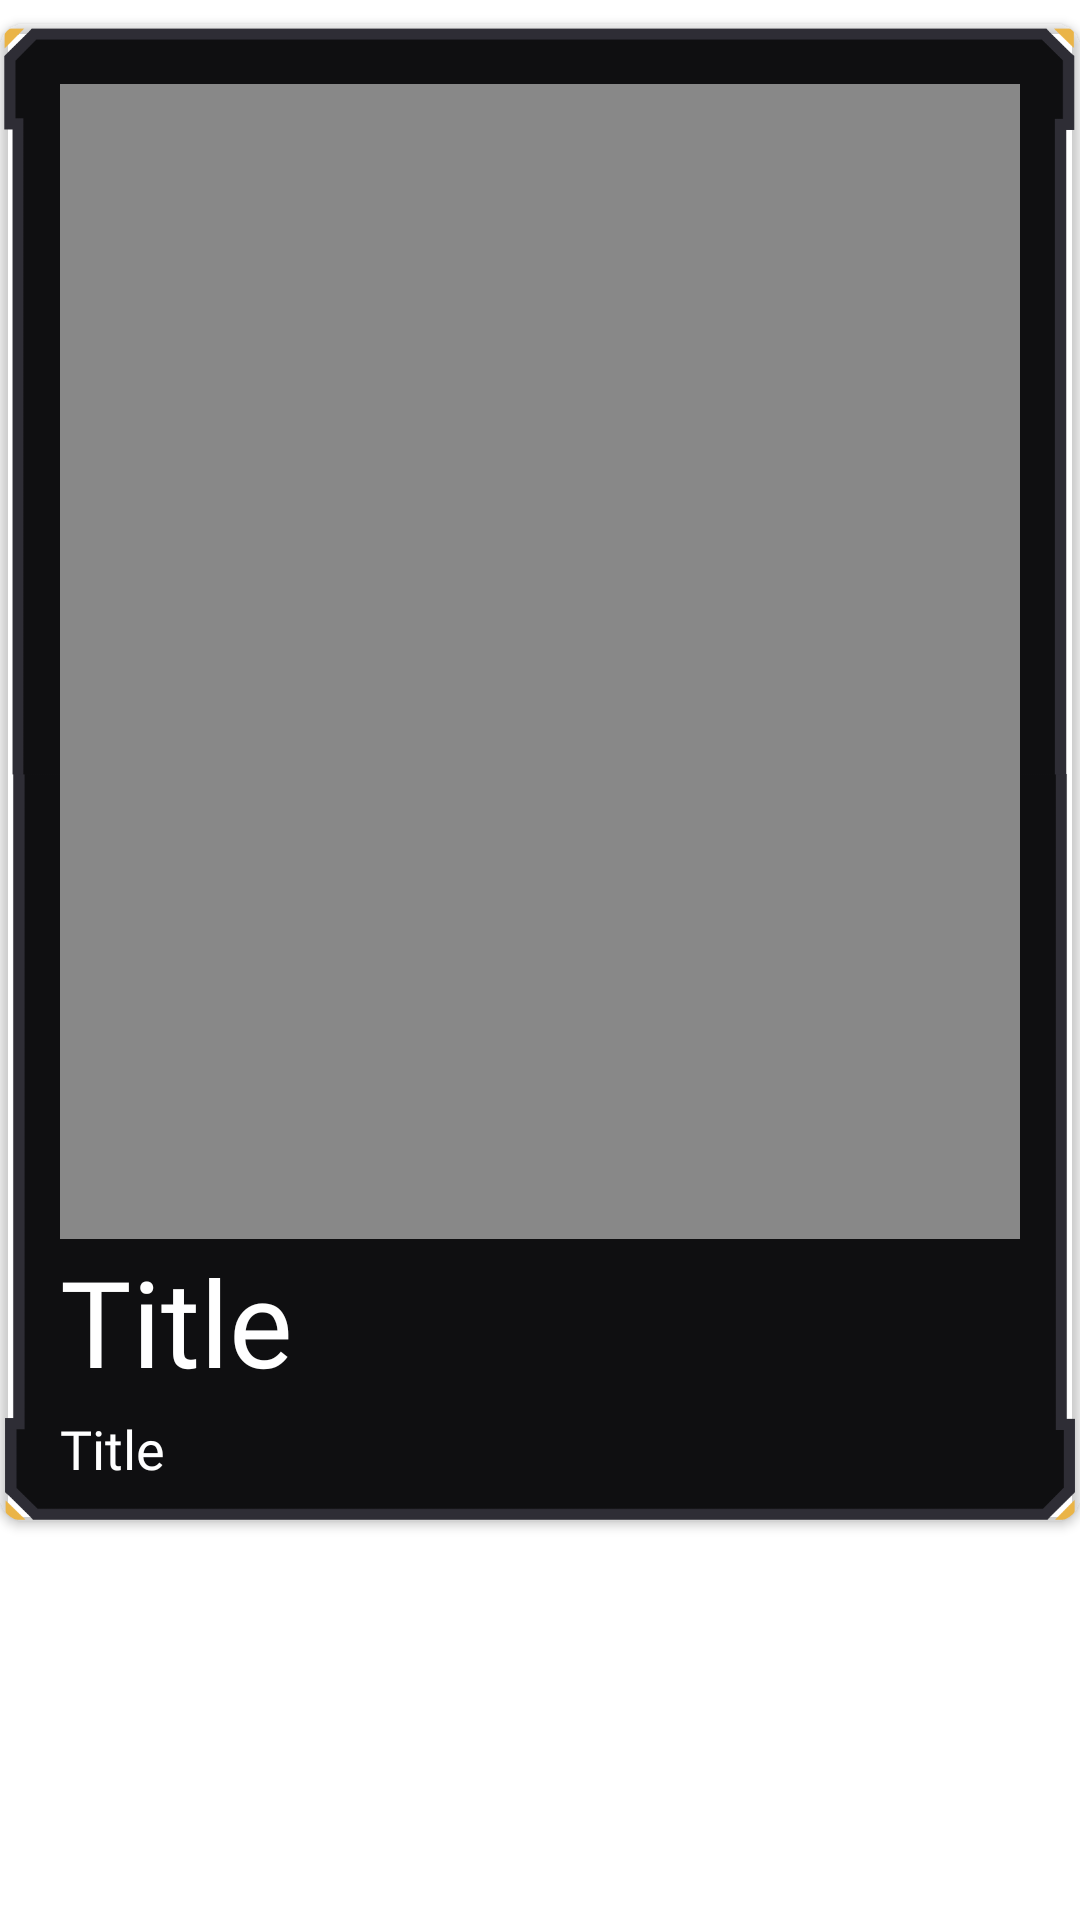

The Android layout XML behind this screen, and the referenced resources:
<!-- AndroidManifest.xml: application theme Theme.SSGFinal -->
<!-- res/layout/parse_item.xml -->
<?xml version="1.0" encoding="utf-8"?>

<androidx.constraintlayout.widget.ConstraintLayout xmlns:android="http://schemas.android.com/apk/res/android"
    xmlns:app="http://schemas.android.com/apk/res-auto"
    xmlns:tools="http://schemas.android.com/tools"
    android:orientation="vertical"
    android:layout_width="match_parent"
    android:layout_height="wrap_content">



    <androidx.cardview.widget.CardView
        style="@style/CardView.Light"
        android:layout_width="360dp"
        android:layout_height="499dp"
        android:layout_margin="8dp"
        app:cardCornerRadius="8dp"
        app:layout_constraintEnd_toEndOf="parent"
        app:layout_constraintStart_toStartOf="parent"
        app:cardBackgroundColor="@android:color/transparent"
        app:layout_constraintTop_toTopOf="parent">


        <ImageView
            android:id="@+id/background"
            android:layout_width="match_parent"
            android:layout_height="wrap_content"
            android:src="@drawable/playerback" />

        <ImageView
            android:id="@+id/imageView"
            android:layout_width="320dp"
            android:layout_height="385dp"
            android:layout_marginStart="20dp"
            android:layout_marginTop="20dp"
            android:layout_marginEnd="50dp"
            android:scaleType="centerCrop"
            android:src="#888888" />

        <TextView
            android:id="@+id/textView"
            style="@style/TextAppearance.AppCompat.Medium"
            android:layout_width="match_parent"
            android:layout_height="wrap_content"
            android:layout_gravity="bottom"
            android:layout_marginStart="20dp"
            android:layout_marginEnd="20dp"
            android:layout_marginBottom="40dp"
            android:fontFamily="@font/rspectr"
            android:text="Title"
            android:textColor="@color/white"
            android:textSize="40dp" />

        <TextView
            android:id="@+id/subTextView"
            style="@style/TextAppearance.AppCompat.Medium"
            android:layout_width="match_parent"
            android:layout_height="wrap_content"
            android:layout_gravity="bottom"
            android:layout_marginStart="20dp"
            android:layout_marginEnd="20dp"
            android:layout_marginBottom="12dp"
            android:text="Title"
            android:fontFamily="@font/proxima_nova"
            android:textColor="@color/white" />

    </androidx.cardview.widget.CardView>


</androidx.constraintlayout.widget.ConstraintLayout>
<!-- resources referenced by this layout -->
<resources>
  <color name="white">#FFFFFFFF</color>
  <!-- drawable playerback: png bitmap (drawable-v24, 23857 bytes) -->
  <style name="Theme.SSGFinal" parent="Theme.MaterialComponents.DayNight.DarkActionBar">
          
          <item name="colorPrimary">@color/purple_500</item>
          <item name="colorPrimaryVariant">@color/purple_700</item>
          <item name="colorOnPrimary">@color/white</item>
          
          <item name="colorSecondary">@color/teal_200</item>
          <item name="colorSecondaryVariant">@color/teal_700</item>
          <item name="colorOnSecondary">@color/black</item>
          
          <item name="android:statusBarColor" tools:targetApi="l">?attr/colorPrimaryVariant</item>
          
      </style>
  <color name="purple_500">#FF6200EE</color>
  <color name="purple_700">#FF3700B3</color>
  <color name="teal_200">#FF03DAC5</color>
  <color name="teal_700">#FF018786</color>
  <color name="black">#FF000000</color>
</resources>
